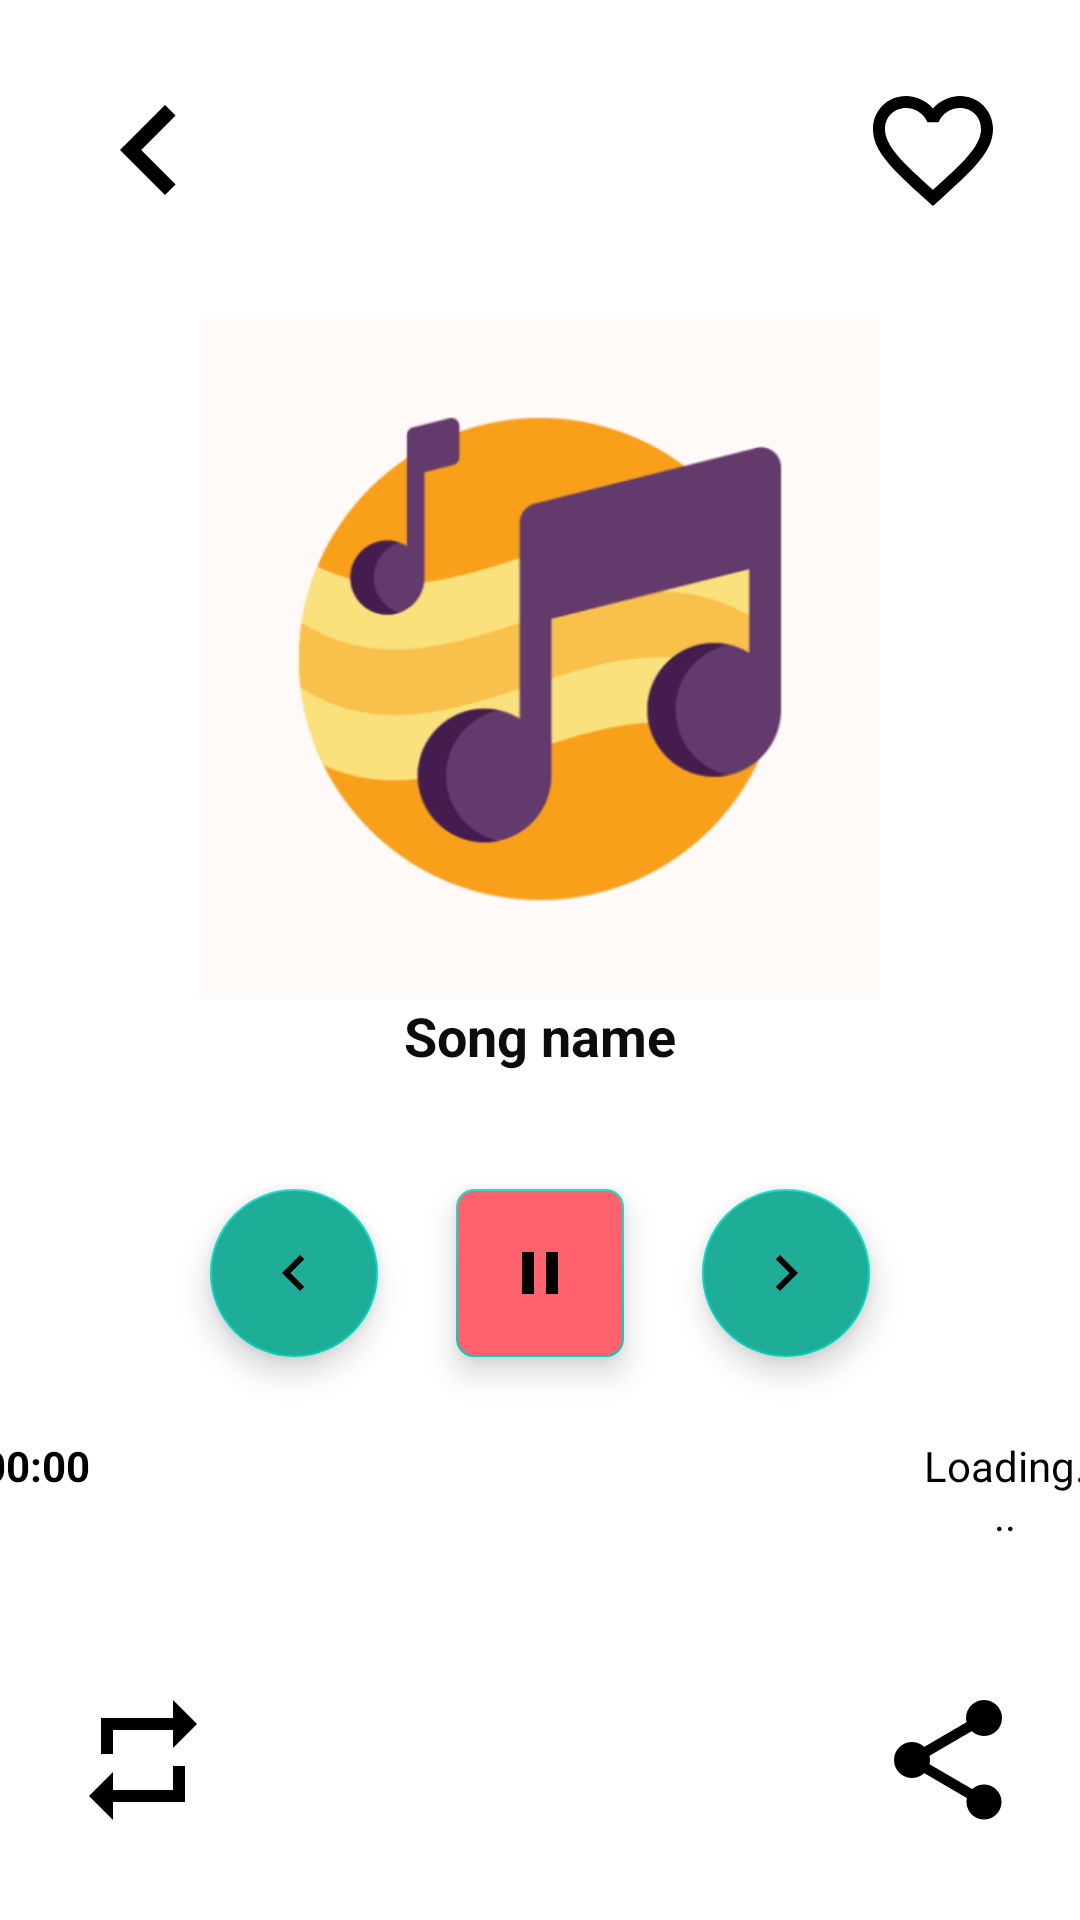

The Android layout XML behind this screen, and the referenced resources:
<!-- AndroidManifest.xml: application theme Theme.Gaana -->
<!-- res/layout/activity_player.xml -->
<?xml version="1.0" encoding="utf-8"?>
<LinearLayout xmlns:android="http://schemas.android.com/apk/res/android"
    xmlns:app="http://schemas.android.com/apk/res-auto"
    xmlns:tools="http://schemas.android.com/tools"
    android:layout_width="match_parent"
    android:layout_height="match_parent"
    android:gravity="center"
    android:orientation="vertical"
    tools:context=".PlayerActivity">

    <RelativeLayout
        android:layout_width="match_parent"
        android:layout_height="wrap_content"
        android:layout_marginLeft="20dp"
        android:layout_marginTop="20dp"
        android:layout_marginRight="20dp"
        android:layout_weight="0.5"
        android:orientation="horizontal">

        <ImageButton
            android:id="@+id/deleteplayerBtn"
            android:layout_width="wrap_content"
            android:layout_height="wrap_content"
            android:background="@android:color/transparent"
            android:contentDescription="@string/back_btn"
            app:srcCompat="@drawable/ic_baseline_arrow_back_ios_24"
            tools:ignore="VectorDrawableCompat" />

        <ImageButton
            android:id="@+id/favouriteBtnPA"
            android:layout_width="58dp"
            android:layout_height="60dp"
            android:layout_alignParentEnd="true"
            android:background="@android:color/white"
            android:contentDescription="@string/favourite_empty"
            app:srcCompat="@drawable/favouirte_empty_icon"
            tools:ignore="VectorDrawableCompat" />
    </RelativeLayout>

    <com.google.android.material.imageview.ShapeableImageView
        android:id="@+id/songImgPA"
        android:layout_width="250dp"
        android:layout_height="200dp"
        android:src="@drawable/splash_screen"
        android:layout_weight="0.5">

    </com.google.android.material.imageview.ShapeableImageView>

    <TextView
        android:id="@+id/songNamePA"
        android:layout_width="match_parent"
        android:layout_height="10dp"
        android:layout_marginLeft="20dp"
        android:layout_marginRight="20dp"
        android:layout_weight="0.5"
        android:text="@string/song_name"
        android:textAlignment="center"
        android:textColor="#0C0C0C"
        android:textSize="18sp"
        android:textStyle="bold" />

    <RelativeLayout
        android:layout_width="match_parent"
        android:layout_height="wrap_content"
        android:layout_weight="1"
        android:gravity="center"
        android:orientation="horizontal">

        <com.google.android.material.floatingactionbutton.FloatingActionButton
            android:id="@+id/previousBtnPA"
            android:layout_width="wrap_content"
            android:layout_height="wrap_content"
            android:layout_marginStart="70dp"
            android:backgroundTint="@color/green"
            android:clickable="true"
            android:focusable="true"

            app:srcCompat="@drawable/ic_baseline_arrow_back_ios_24"
            tools:ignore="DuplicateIds,VectorDrawableCompat" />

        <com.google.android.material.floatingactionbutton.FloatingActionButton
            android:id="@+id/playPauseBtnPA"
            android:layout_width="wrap_content"
            android:layout_height="wrap_content"
            android:layout_centerHorizontal="true"
            android:backgroundTint="@color/red"
            android:clickable="true"

            app:shapeAppearanceOverlay="@style/curved"
            app:srcCompat="@drawable/ic_baseline_pause_24"
            tools:ignore="VectorDrawableCompat" />

        <com.google.android.material.floatingactionbutton.FloatingActionButton
            android:id="@+id/nextBtnPA"
            android:layout_width="wrap_content"
            android:layout_height="wrap_content"
            android:layout_alignParentRight="true"
            android:layout_marginRight="70dp"
            android:backgroundTint="@color/green"
            android:clickable="true"

            app:srcCompat="@drawable/ic_baseline_navigate_next_24"
            tools:ignore="VectorDrawableCompat" />
    </RelativeLayout>

    <RelativeLayout
        android:layout_width="384dp"
        android:layout_height="1dp"
        android:layout_marginLeft="40dp"
        android:layout_marginRight="50dp"
        android:layout_marginBottom="20dp"
        android:layout_weight="1"
        android:orientation="horizontal">

        <TextView
            android:id="@+id/tvSeekBarStart"
            android:layout_width="wrap_content"
            android:layout_height="wrap_content"
            android:layout_marginStart="16dp"
            android:gravity="center"
            android:text="@string/seek_bar"
            android:textStyle="bold"
            android:textColor="@color/black"
            />

        <androidx.appcompat.widget.AppCompatSeekBar
            android:id="@+id/seekbarPA"
            android:layout_width="280dp"
            android:layout_height="match_parent"

            android:layout_marginStart="50dp"
            android:layout_marginBottom="60dp" />


        <TextView
            android:id="@+id/tvSeekBarEnd"
            android:layout_width="wrap_content"
            android:layout_height="wrap_content"
            android:layout_marginStart="330dp"
            android:gravity="center"
            android:text="Loading..."
            android:textColor="@color/black" />
    </RelativeLayout>

    <RelativeLayout
        android:layout_width="match_parent"
        android:layout_height="40dp"
        android:layout_marginLeft="20dp"
        android:layout_marginRight="20dp"
        android:layout_marginBottom="20dp"
        android:layout_weight="0.5"
        android:orientation="horizontal">

        <ImageButton
            android:id="@+id/repeatBtnPA"
            android:layout_width="55dp"
            android:layout_height="match_parent"
            android:background="@android:color/transparent"
            android:contentDescription="@string/repeat_btn"
            app:srcCompat="@drawable/repeat_btn"
            tools:ignore="VectorDrawableCompat" />

        <ImageButton
            android:id="@+id/shareBtnPA"
            android:layout_width="wrap_content"
            android:layout_height="match_parent"
            android:layout_alignParentEnd="true"
            android:background="@android:color/transparent"
            android:contentDescription="@string/share_btn"
            app:srcCompat="@drawable/ic_baseline_share_24"
            tools:ignore="VectorDrawableCompat" />


    </RelativeLayout>


</LinearLayout>
<!-- resources referenced by this layout -->
<resources>
  <color name="black">#FF000000</color>
  <color name="green">#1EAE98</color>
  <color name="red">#FF616D</color>
  <!-- drawable favouirte_empty_icon (drawable) -->
  <vector android:height="48dp"
      android:viewportHeight="24" android:viewportWidth="24"
      android:width="48dp" xmlns:android="http://schemas.android.com/apk/res/android">
      <path android:fillColor="@android:color/black" android:pathData="M16.5,3c-1.74,0 -3.41,0.81 -4.5,2.09C10.91,3.81 9.24,3 7.5,3 4.42,3 2,5.42 2,8.5c0,3.78 3.4,6.86 8.55,11.54L12,21.35l1.45,-1.32C18.6,15.36 22,12.28 22,8.5 22,5.42 19.58,3 16.5,3zM12.1,18.55l-0.1,0.1 -0.1,-0.1C7.14,14.24 4,11.39 4,8.5 4,6.5 5.5,5 7.5,5c1.54,0 3.04,0.99 3.57,2.36h1.87C13.46,5.99 14.96,5 16.5,5c2,0 3.5,1.5 3.5,3.5 0,2.89 -3.14,5.74 -7.9,10.05z"/>
  </vector>
  <!-- drawable ic_baseline_arrow_back_ios_24 (drawable) -->
  <vector xmlns:android="http://schemas.android.com/apk/res/android"
      android:width="60dp"
  
      android:viewportWidth="24"
      android:viewportHeight="24"
      android:height="60dp">
    <path
        android:fillColor="@android:color/black"
        android:pathData="M15.41,7.41L14,6l-6,6 6,6 1.41,-1.41L10.83,12z"/>
  </vector>
  <!-- drawable ic_baseline_navigate_next_24 (drawable) -->
  <vector android:height="60dp"
      android:viewportHeight="24" android:viewportWidth="24"
      android:width="60dp" xmlns:android="http://schemas.android.com/apk/res/android">
      <path android:fillColor="@android:color/black" android:pathData="M10,6L8.59,7.41 13.17,12l-4.58,4.59L10,18l6,-6z"/>
  </vector>
  <!-- drawable ic_baseline_pause_24 (drawable) -->
  <vector xmlns:android="http://schemas.android.com/apk/res/android"
      android:height="58dp"
      android:viewportHeight="24" android:viewportWidth="24"
      android:width="58dp"
  >
    <path
        android:fillColor="@android:color/white"
        android:pathData="M6,19h4L10,5L6,5v14zM14,5v14h4L18,5h-4z"/>
  </vector>
  <!-- drawable repeat_btn (drawable) -->
  <vector xmlns:android="http://schemas.android.com/apk/res/android"
      android:width="48dp"
      android:viewportWidth="24"
      android:viewportHeight="24"
      android:height="48dp">
    <path
        android:fillColor="@android:color/black"
        android:pathData="M7,7h10v3l4,-4 -4,-4v3L5,5v6h2L7,7zM17,17L7,17v-3l-4,4 4,4v-3h12v-6h-2v4z"/>
  </vector>
  <!-- drawable splash_screen (drawable) -->
  <?xml version="1.0" encoding="utf-8"?>
  <layer-list xmlns:android="http://schemas.android.com/apk/res/android">
          <item android:drawable = "@color/cardview_light_background"/>
          <item android:drawable = "@drawable/music_player_icon_background" android:gravity="center"/>.
  </layer-list>
  <string name="back_btn">Back</string>
  <string name="favourite_empty">Fav_empty</string>
  <string name="repeat_btn">repeat</string>
  <string name="seek_bar">00:00</string>
  <string name="share_btn">shuffle</string>
  <string name="song_name">Song name</string>
  <style name="curved">
          <item name="cornerSize">10%</item>
      </style>
  <style name="Theme.Gaana" parent="Theme.MaterialComponents.DayNight.DarkActionBar">
          
          <item name="colorPrimary">@color/purple_500</item>
          <item name="colorPrimaryVariant">@color/purple_700</item>
          <item name="colorOnPrimary">@color/white</item>
          
          <item name="colorSecondary">@color/teal_200</item>
          <item name="colorSecondaryVariant">@color/teal_700</item>
          <item name="colorOnSecondary">@color/black</item>
          
          <item name="android:statusBarColor" tools:targetApi="l">?attr/colorPrimaryVariant</item>
          
      </style>
  <color name="purple_500">#FF6200EE</color>
  <color name="purple_700">#FF3700B3</color>
  <color name="white">#FFFFFFFF</color>
  <color name="teal_200">#FF03DAC5</color>
  <color name="teal_700">#FF018786</color>
</resources>
